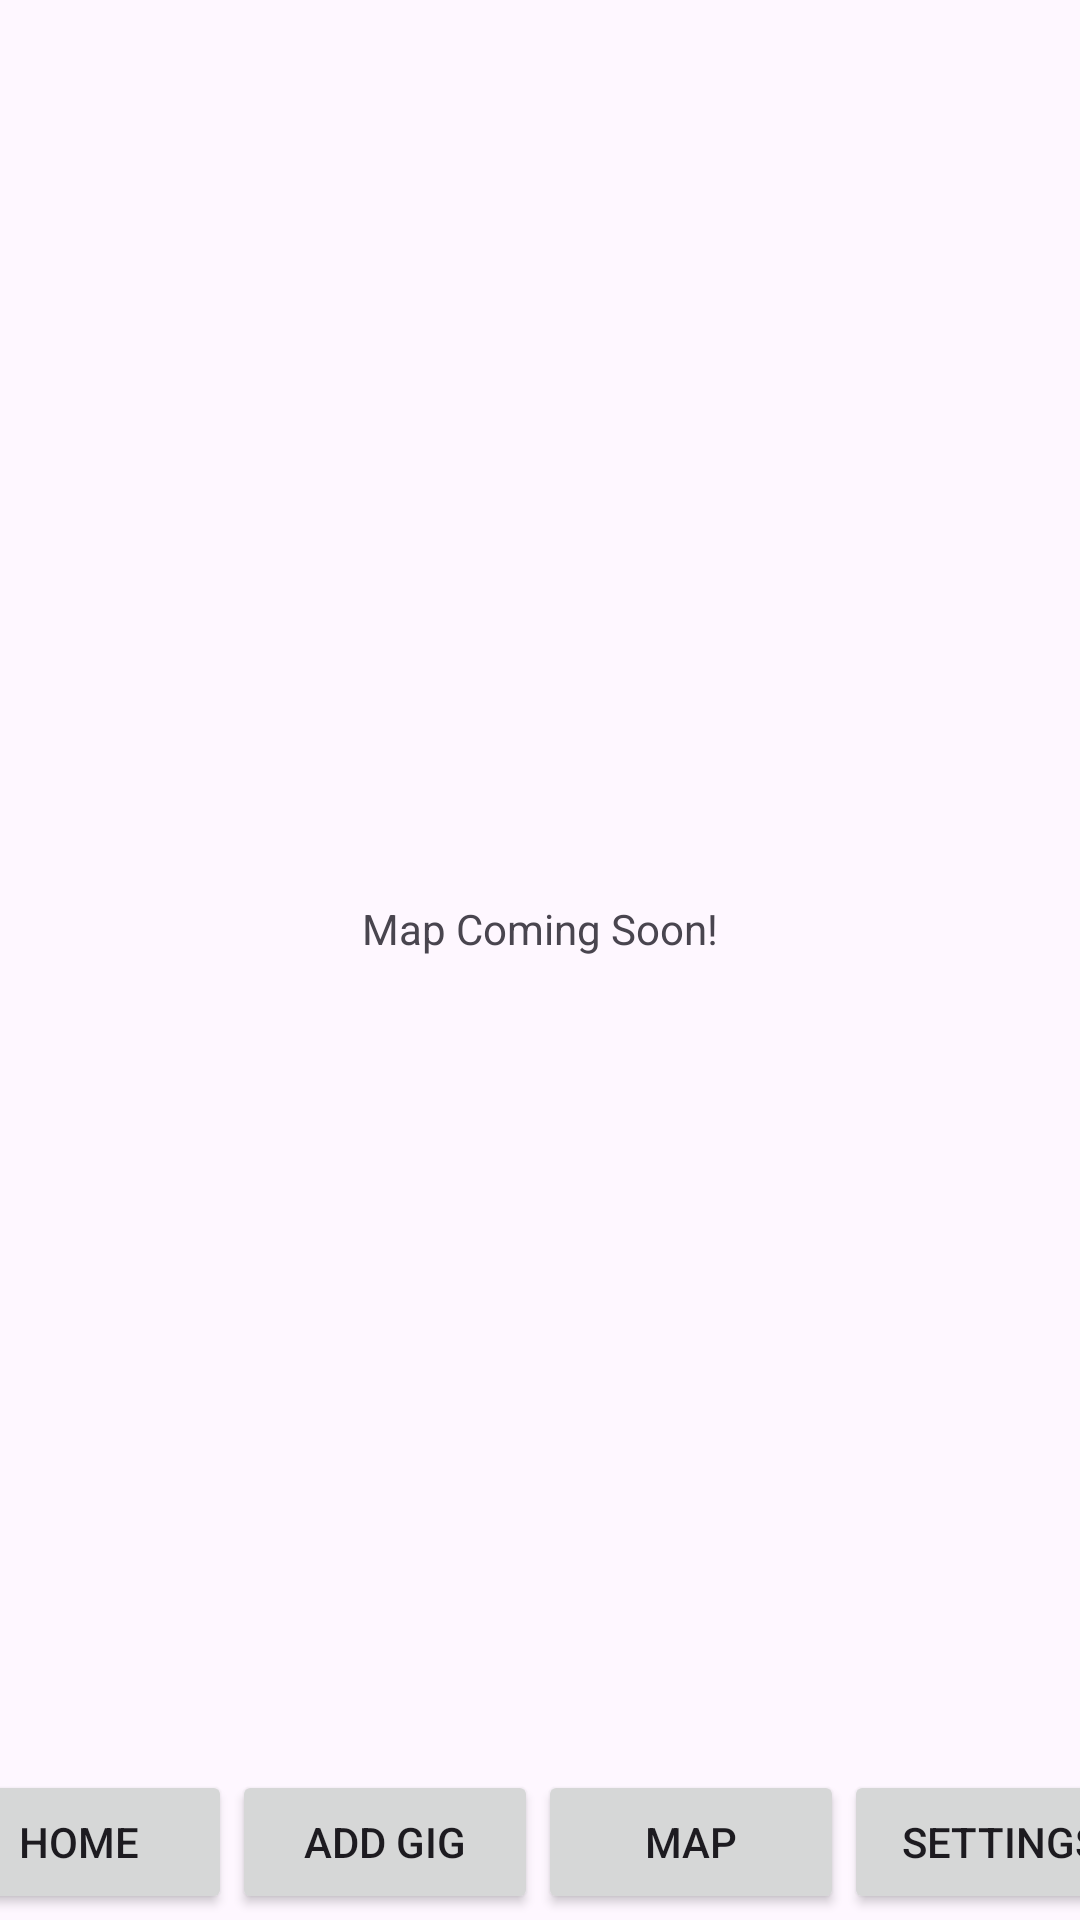

Write the Android layout XML for this screen, with the resource values it uses.
<!-- AndroidManifest.xml: application theme Theme.LiveMusicNowApp -->
<!-- res/layout/activity_map.xml -->
<?xml version="1.0" encoding="utf-8"?>
<androidx.constraintlayout.widget.ConstraintLayout xmlns:android="http://schemas.android.com/apk/res/android"
    xmlns:app="http://schemas.android.com/apk/res-auto"
    xmlns:tools="http://schemas.android.com/tools"
    android:id="@+id/main"
    android:layout_width="match_parent"
    android:layout_height="match_parent"
    tools:context=".MapActivity">

    <TextView
        android:id="@+id/textViewScreenLabel"
        android:layout_width="wrap_content"
        android:layout_height="wrap_content"
        android:layout_marginTop="300dp"
        android:text="@string/plhdr_map"
        app:layout_constraintEnd_toEndOf="parent"
        app:layout_constraintStart_toStartOf="parent"
        app:layout_constraintTop_toTopOf="parent" />

    <LinearLayout
        android:layout_width="410dp"
        android:layout_height="50dp"
        android:orientation="horizontal"
        app:layout_constraintBottom_toBottomOf="parent"
        app:layout_constraintEnd_toEndOf="parent"
        app:layout_constraintStart_toStartOf="parent">

        <Button
            android:id="@+id/btn_main_home"
            android:layout_width="wrap_content"
            android:layout_height="wrap_content"
            android:layout_weight="1"
            android:text="@string/btn_text_home" />

        <Button
            android:id="@+id/btn_main_event"
            android:layout_width="wrap_content"
            android:layout_height="wrap_content"
            android:layout_weight="1"
            android:text="@string/btn_text_event" />

        <Button
            android:id="@+id/btn_main_map"
            android:layout_width="wrap_content"
            android:layout_height="wrap_content"
            android:layout_weight="1"
            android:text="@string/btn_text_map" />

        <Button
            android:id="@+id/btn_main_settings"
            android:layout_width="wrap_content"
            android:layout_height="wrap_content"
            android:layout_weight="1"
            android:text="@string/btn_text_settings" />
    </LinearLayout>

</androidx.constraintlayout.widget.ConstraintLayout>
<!-- resources referenced by this layout -->
<resources>
  <string name="btn_text_event">Add Gig</string>
  <string name="btn_text_home">Home</string>
  <string name="btn_text_map">Map</string>
  <string name="btn_text_settings">Settings</string>
  <string name="plhdr_map">Map Coming Soon!</string>
  <style name="Theme.LiveMusicNowApp" parent="Base.Theme.LiveMusicNowApp" />
  <style name="Base.Theme.LiveMusicNowApp" parent="Theme.Material3.DayNight.NoActionBar">
          
          
      </style>
</resources>
